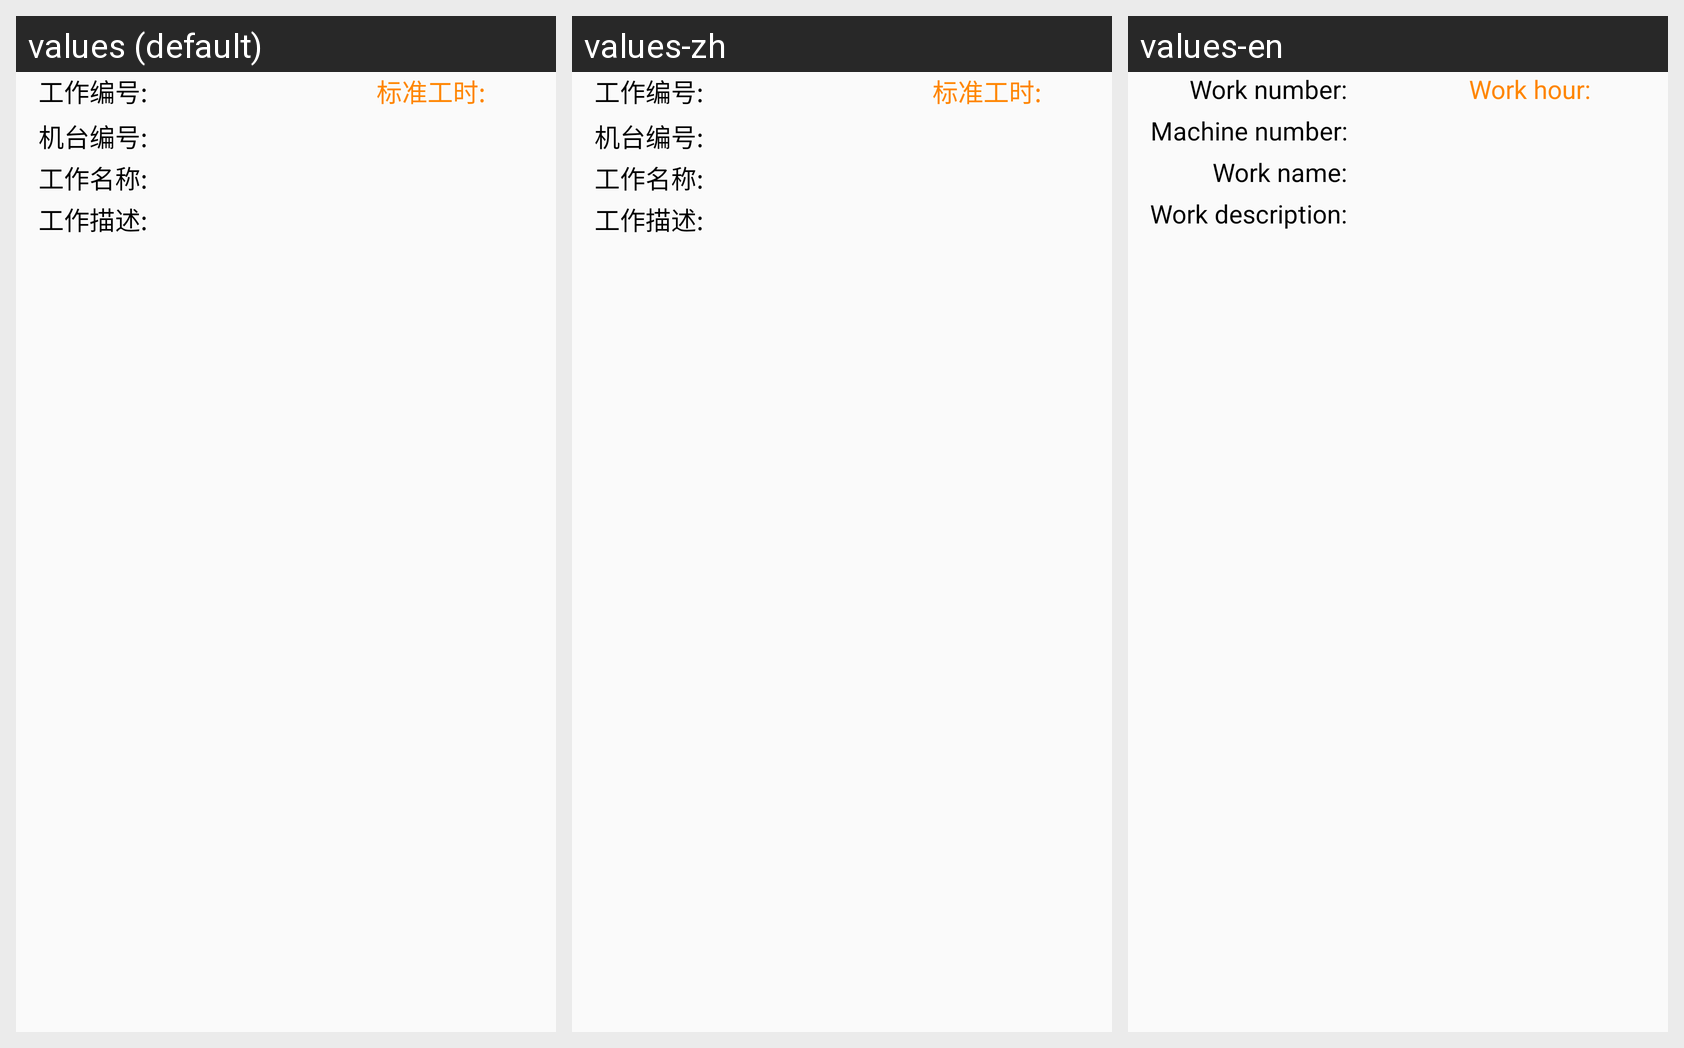

Strings drawn on this Android screen and how each of the app's shown locales translates them:
Android screen res/layout/sub_task_item.xml rendered under 3 locales, left to right: values (default), values-zh, values-en. Device: Nexus 5 (rendered at 1080×1920; each locale shown at half size, 540×960, under a caption strip naming it); theme AppTheme.
Strings drawn on this screen, with the default value and each locale's value (text and hints the layout hard-codes, and strings that could not be matched under every locale, appear in the picture but are not listed):

work_num
  values: 工作编号:
  values-zh: 工作编号:  [not translated; the default value is used]
  values-en: Work number: 

sub_task_equipment_num
  values: 机台编号:
  values-zh: 机台编号:  [not translated; the default value is used]
  values-en: Machine number: 

standardWorkload
  values: 标准工时:
  values-zh: 标准工时:  [not translated; the default value is used]
  values-en: Work hour: 

work_name
  values: 工作名称:
  values-zh: 工作名称:  [not translated; the default value is used]
  values-en: Work name: 

work_description
  values: 工作描述:
  values-zh: 工作描述:  [not translated; the default value is used]
  values-en: Work description:
